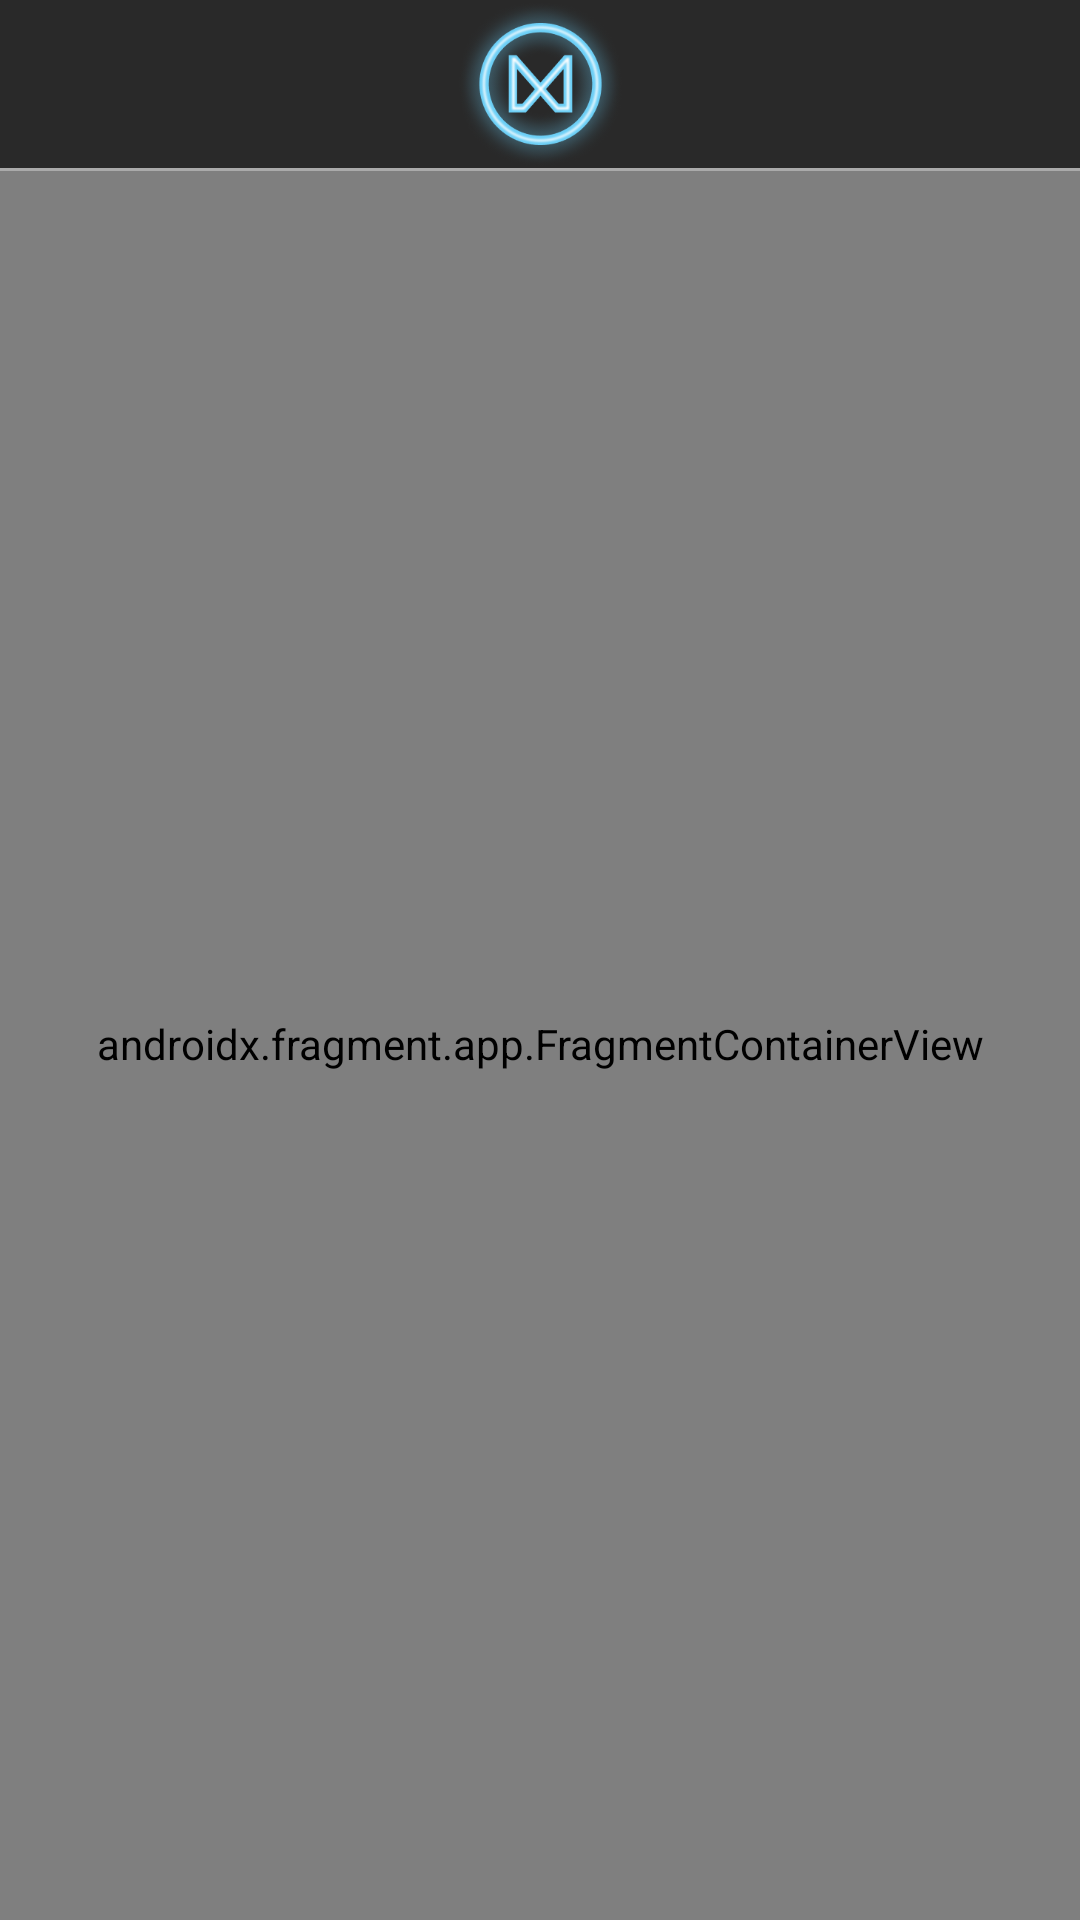

Write the Android layout XML for this screen, with the resource values it uses.
<!-- AndroidManifest.xml: application theme AppTheme -->
<!-- res/layout/activity_main.xml -->
<?xml version="1.0" encoding="utf-8"?>
<androidx.coordinatorlayout.widget.CoordinatorLayout xmlns:android="http://schemas.android.com/apk/res/android"
    xmlns:app="http://schemas.android.com/apk/res-auto"
    xmlns:tools="http://schemas.android.com/tools"
    android:layout_width="match_parent"
    android:layout_height="match_parent"
    android:background="@android:color/transparent">

    <RelativeLayout
        android:layout_width="match_parent"
        android:layout_height="match_parent"
        android:orientation="vertical">

        <androidx.fragment.app.FragmentContainerView
            android:id="@+id/fragment_container"
            android:name="androidx.navigation.fragment.NavHostFragment"
            android:layout_width="match_parent"
            android:layout_height="match_parent"
            android:layout_marginTop="?android:attr/actionBarSize"
            android:background="@android:color/transparent"
            android:keepScreenOn="true"
            app:defaultNavHost="true"
            app:navGraph="@navigation/nav_graph"
            tools:context=".MainActivity" />

        <androidx.appcompat.widget.Toolbar
            android:id="@+id/toolbar"
            android:layout_width="match_parent"
            android:layout_height="?attr/actionBarSize"
            android:layout_alignParentTop="true"
            android:background="@color/toolbar_background">

            <ImageView
                android:layout_width="wrap_content"
                android:layout_height="wrap_content"
                android:layout_gravity="center_horizontal"
                android:src="@drawable/logo_magic" />
        </androidx.appcompat.widget.Toolbar>

        <View
            android:id="@+id/view"
            android:layout_width="match_parent"
            android:layout_height="1dp"
            android:layout_below="@id/toolbar"
            android:background="@android:color/darker_gray" />

    </RelativeLayout>
</androidx.coordinatorlayout.widget.CoordinatorLayout>
<!-- resources referenced by this layout -->
<resources>
  <color name="toolbar_background">#292929</color>
  <!-- drawable logo_magic: png bitmap (drawable, 72183 bytes) -->
  <style name="AppTheme" parent="Theme.MaterialComponents.Light.NoActionBar">
  
          <item name="colorPrimary">@color/mp_color_primary</item>
          <item name="colorPrimaryVariant">@color/mp_color_primary_variant</item>
          <item name="colorPrimaryDark">@color/mp_color_primary_dark</item>
  
          <item name="colorSecondary">@color/mp_color_secondary</item>
          <item name="colorSecondaryVariant">@color/mp_color_secondary_variant</item>
          <item name="colorError">@color/mp_color_error</item>
  
          <item name="android:statusBarColor">?attr/colorPrimary</item>
      </style>
  <color name="mp_color_primary">#292929</color>
  <color name="mp_color_primary_variant">#494949</color>
  <color name="mp_color_primary_dark">#292929</color>
  <color name="mp_color_secondary">#FBBC04</color>
  <color name="mp_color_secondary_variant">#F9AB00</color>
  <color name="mp_color_error">#B00020</color>
</resources>
